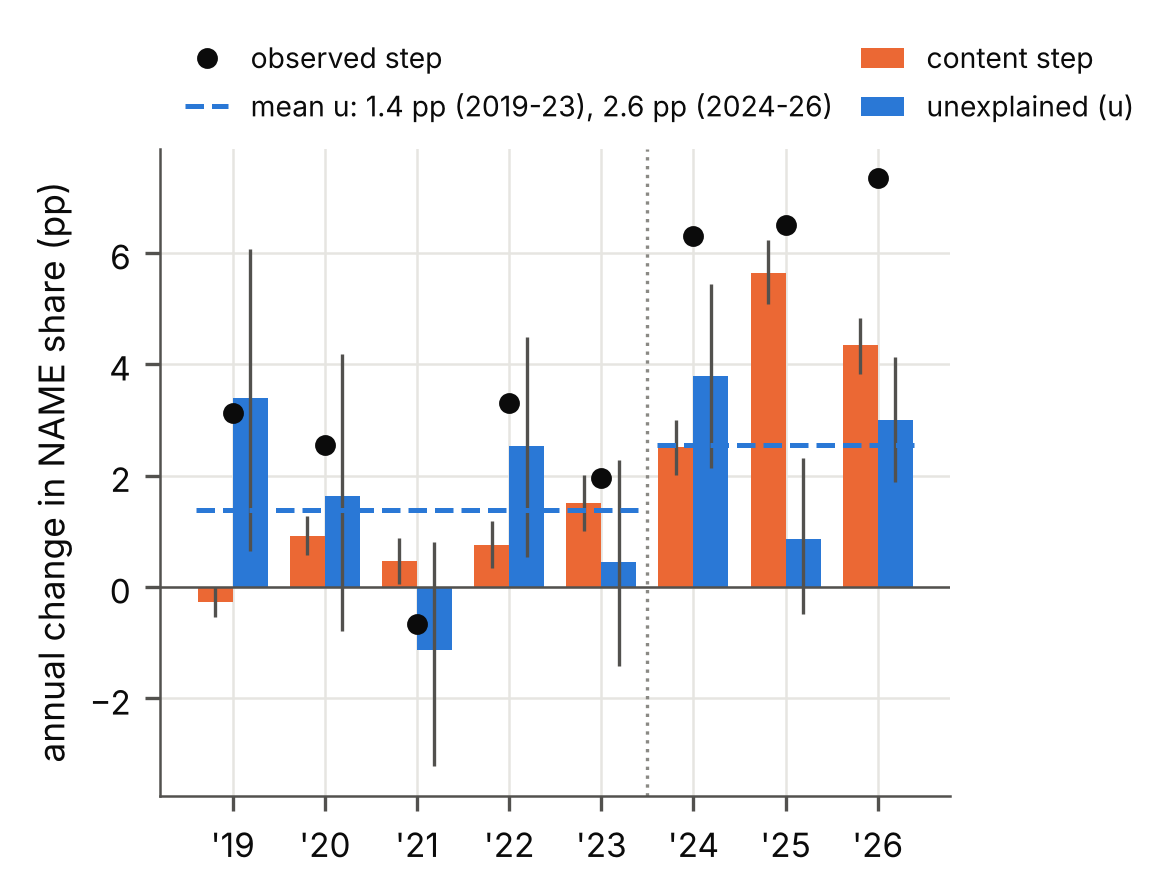

Data behind this chart, as committed beside it:
year, obs, obs_calib, p_hat, step, content_step, unexplained, u_lo, u_hi, content_lo, content_hi, u_pre_mean, u_post_mean
2019, 0.1314, 0.1001, 0.09745, 0.03128, -0.002685, 0.03397, 0.006517, 0.06079, -0.005423, -1.7640261318048652e-05, 0.0138, 0.02551
2020, 0.157, 0.1314, 0.1406, 0.02559, 0.009165, 0.01643, -0.007968, 0.04186, 0.005737, 0.01276, 0.0138, 0.02551
2021, 0.1504, 0.157, 0.1617, -0.006581, 0.004741, -0.01132, -0.03215, 0.008085, 0.0005839, 0.008762, 0.0138, 0.02551
2022, 0.1835, 0.1504, 0.1581, 0.03304, 0.007642, 0.0254, 0.005416, 0.04496, 0.003346, 0.01187, 0.0138, 0.02551
2023, 0.203, 0.1835, 0.1985, 0.01953, 0.01502, 0.004508, -0.01423, 0.02289, 0.01013, 0.02009, 0.0138, 0.02551
2024, 0.2661, 0.203, 0.2282, 0.06309, 0.02518, 0.03791, 0.02138, 0.05434, 0.02012, 0.03009, 0.0138, 0.02551
2025, 0.3312, 0.2661, 0.3226, 0.06509, 0.05648, 0.008609, -0.004802, 0.02323, 0.05076, 0.06226, 0.0138, 0.02551
2026, 0.4046, 0.3312, 0.3746, 0.07345, 0.04343, 0.03002, 0.01886, 0.04129, 0.0383, 0.04831, 0.0138, 0.02551
